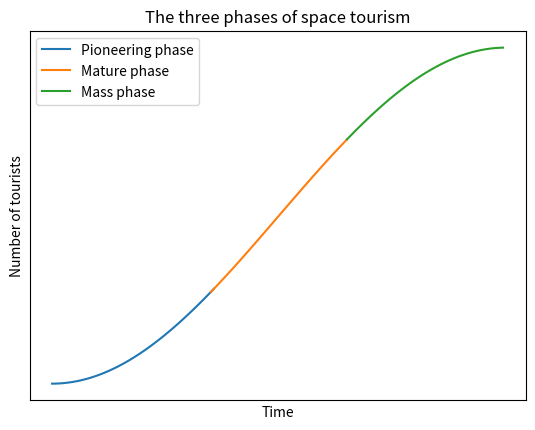

Write the Python code that produced this figure.
#!/usr/bin/env python
# coding: utf-8

# Importing packages
import matplotlib.pyplot as plt
import numpy as np

# Create the vectors X and Y
x1 = np.arange(1.5*np.pi,1.86*np.pi,0.02)   # start,stop,step
y1 = np.sin(x1)
x2 = np.arange(1.85*np.pi,2.15*np.pi,0.02)   # start,stop,step
y2 = np.sin(x2)
x3 = np.arange(2.15*np.pi,2.5*np.pi,0.02)   # start,stop,step
y3 = np.sin(x3)

# Create the plot
plt.plot(x1,y1,label='Pioneering phase')
plt.plot(x2,y2,label='Mature phase')
plt.plot(x3,y3,label='Mass phase')

# Add a title
plt.title('The three phases of space tourism')

# Add X and y Label
plt.xlabel('Time')
plt.ylabel('Number of tourists')
plt.xticks([])
plt.yticks([])

# Add a Legend
plt.legend()

# Show the plot
plt.show()
